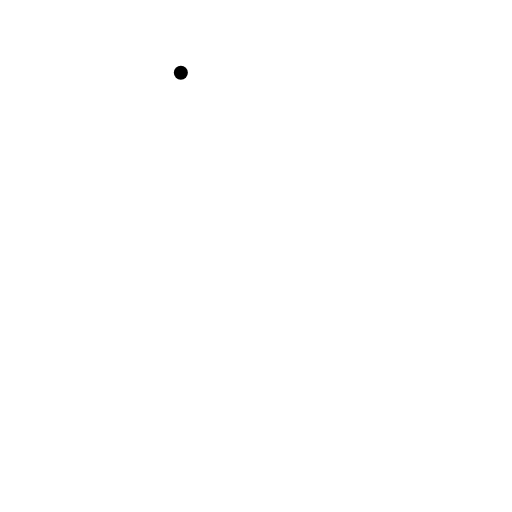
t = 0.00 s
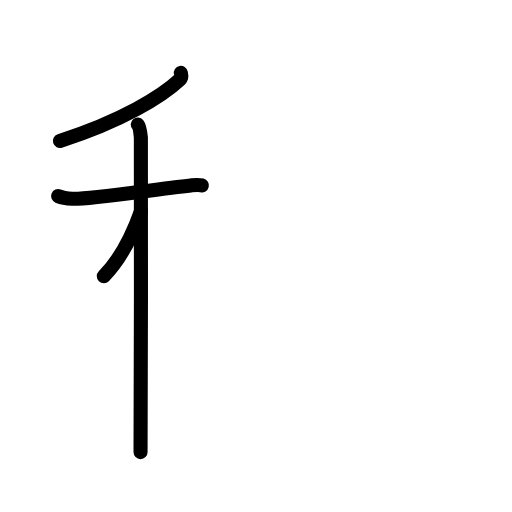
t = 3.40 s
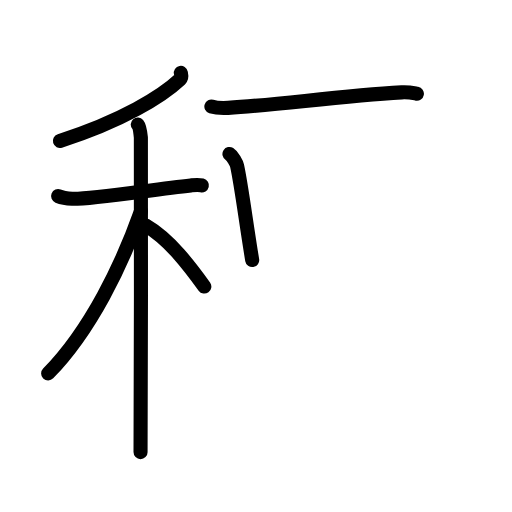
t = 6.80 s
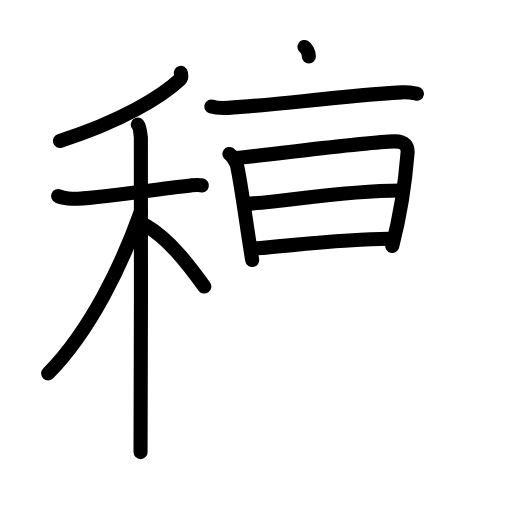
t = 10.20 s
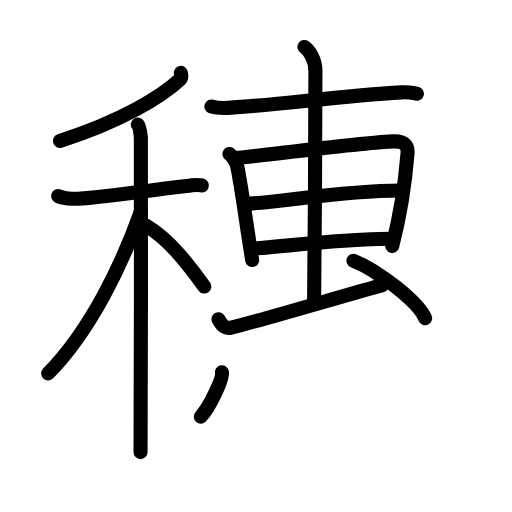
t = 13.60 s
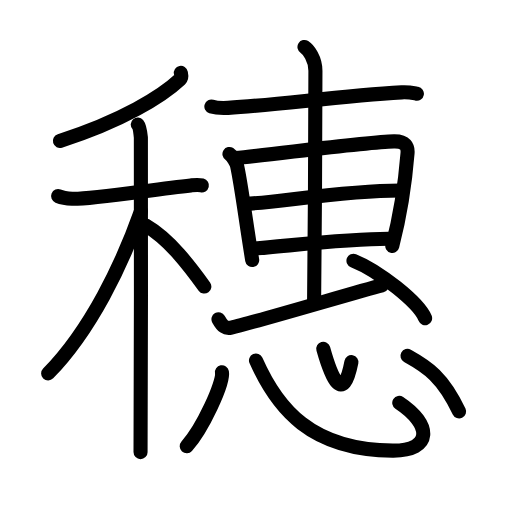
t = 17.00 s

The animated SVG that drew these frames (rendered in a browser with its animation timeline set to each time). Animation: 45 SMIL elements (animate=45); one cycle of 17.00 s.

<?xml version="1.0" encoding="UTF-8"?>
<!--
AniKanjiVG is licensed by CC-BY-SA Paul C. Sommerhoff (https://bitbucket.org/sommerhoff/anikanjivg).
AniKanjiVG uses KanjiVG which is licensed by CC-BY-SA Ulrich Apel (http://kanjivg.tagaini.net).
See also http://creativecommons.org/licenses/by-sa/3.0/
-->
<svg xmlns:kvg='http://kanjivg.tagaini.net' xmlns='http://www.w3.org/2000/svg' width='109' height='109' viewBox='0 0 109 109' style='fill:none;stroke:#000000;stroke-width:3;stroke-linecap:round;stroke-linejoin:round;' id="kvg:kanji_07a57"><g id="kvg:07a57" kvg:element="穗"><g id="kvg:07a57-g1" kvg:element="禾" kvg:position="left" kvg:radical="general"><g id="kvg:07a57-g2" kvg:element="丿" kvg:position="top"><path id="kvg:07a57-s1" kvg:type="㇒" d="M38.5,15.5c0.07,0.34,0.27,0.98-0.15,1.37C34.5,20.5,26,25.75,12.75,30"><animate attributeName="d" begin="0.0s" dur="0.5s" from="M38.5,15.5C38.5,15.5,38.5,15.5,38.5,15.5" to="M38.5,15.5c0.07,0.34,0.27,0.98-0.15,1.37" />
<animate attributeName="d" begin="0.5s" dur="0.5s" from="M38.5,15.5c0.07,0.34,0.27,0.98-0.15,1.37c0,0,0,0,0,0,0" to="M38.5,15.5c0.07,0.34,0.27,0.98-0.15,1.37C34.5,20.5,26,25.75,12.75,30" />
</path>
</g>
<g id="kvg:07a57-g3" kvg:element="木" kvg:position="bottom"><path id="kvg:07a57-s2" kvg:type="㇐" d="M12.37,41.75c0.47,0.19,1.74,0.5,3,0.57c3.47,0.19,16.58-1.9,25.25-2.85c1.26-0.14,1.57-0.19,2.36,0"><animate attributeName="d" begin="1.0s" dur="0.3333333333333333s" from="M12.37,41.75C12.37,41.75,12.37,41.75,12.37,41.75" to="M12.37,41.75c0.47,0.19,1.74,0.5,3,0.57" />
<animate attributeName="d" begin="1.3333333333333333s" dur="0.3333333333333333s" from="M12.37,41.75c0.47,0.19,1.74,0.5,3,0.57c0,0,0,0,0,0,0" to="M12.37,41.75c0.47,0.19,1.74,0.5,3,0.57c3.47,0.19,16.58-1.9,25.25-2.85" />
<animate attributeName="d" begin="1.6666666666666665s" dur="0.3333333333333333s" from="M12.37,41.75c0.47,0.19,1.74,0.5,3,0.57c3.47,0.19,16.58-1.9,25.25-2.85c0,0,0,0,0,0,0" to="M12.37,41.75c0.47,0.19,1.74,0.5,3,0.57c3.47,0.19,16.58-1.9,25.25-2.85c1.26-0.14,1.57-0.19,2.36,0" />
<animate attributeName="d" begin="0s" dur="1.0s" from="M-100,-100" to="M-100,-100" />
</path>
<path id="kvg:07a57-s3" kvg:type="㇑" d="M29.33,26.5c0.37,0.43,0.58,1.95,0.66,2.82c0.07,0.87,0,61.51-0.07,66.93"><animate attributeName="d" begin="2.0s" dur="0.5s" from="M29.33,26.5C29.33,26.5,29.33,26.5,29.33,26.5" to="M29.33,26.5c0.37,0.43,0.58,1.95,0.66,2.82" />
<animate attributeName="d" begin="2.5s" dur="0.5s" from="M29.33,26.5c0.37,0.43,0.58,1.95,0.66,2.82c0,0,0,0,0,0,0" to="M29.33,26.5c0.37,0.43,0.58,1.95,0.66,2.82c0.07,0.87,0,61.51-0.07,66.93" />
<animate attributeName="d" begin="0s" dur="2.0s" from="M-100,-100" to="M-100,-100" />
</path>
<path id="kvg:07a57-s4" kvg:type="㇒" d="M30,45c-4,11.31-10.69,25.25-19.75,34.5"><animate attributeName="d" begin="3.0s" dur="1.0s" from="M30,45C30,45,30,45,30,45" to="M30,45c-4,11.31-10.69,25.25-19.75,34.5" />
<animate attributeName="d" begin="0s" dur="3.0s" from="M-100,-100" to="M-100,-100" />
</path>
<path id="kvg:07a57-s5" kvg:type="㇔/㇏" d="M31,48c5.24,3.03,9.68,9.1,12.5,13"><animate attributeName="d" begin="4.0s" dur="1.0s" from="M31,48C31,48,31,48,31,48" to="M31,48c5.24,3.03,9.68,9.1,12.5,13" />
<animate attributeName="d" begin="0s" dur="4.0s" from="M-100,-100" to="M-100,-100" />
</path>
</g>
</g>
<g id="kvg:07a57-g4" kvg:element="惠" kvg:position="right"><g id="kvg:07a57-g5" kvg:position="top"><g id="kvg:07a57-g6" kvg:element="十" kvg:part="1"><path id="kvg:07a57-s6" kvg:type="㇐" d="M45,22.67c0.93,0.29,2.63,0.34,3.55,0.29c10.83-0.65,23.81-2.54,36.95-3.29c1.54-0.09,2.47,0.14,3.25,0.28"><animate attributeName="d" begin="5.0s" dur="0.3333333333333333s" from="M45,22.67C45,22.67,45,22.67,45,22.67" to="M45,22.67c0.93,0.29,2.63,0.34,3.55,0.29" />
<animate attributeName="d" begin="5.333333333333333s" dur="0.3333333333333333s" from="M45,22.67c0.93,0.29,2.63,0.34,3.55,0.29c0,0,0,0,0,0,0" to="M45,22.67c0.93,0.29,2.63,0.34,3.55,0.29c10.83-0.65,23.81-2.54,36.95-3.29" />
<animate attributeName="d" begin="5.666666666666667s" dur="0.3333333333333333s" from="M45,22.67c0.93,0.29,2.63,0.34,3.55,0.29c10.83-0.65,23.81-2.54,36.95-3.29c0,0,0,0,0,0,0" to="M45,22.67c0.93,0.29,2.63,0.34,3.55,0.29c10.83-0.65,23.81-2.54,36.95-3.29c1.54-0.09,2.47,0.14,3.25,0.28" />
<animate attributeName="d" begin="0s" dur="5.0s" from="M-100,-100" to="M-100,-100" />
</path>
</g>
<g id="kvg:07a57-g7" kvg:element="日"><path id="kvg:07a57-s7" kvg:type="㇑" d="M48.85,32.78c0.66,0.42,1.5,1.97,1.62,2.52c0.89,3.98,1.97,12.54,3.22,20.06"><animate attributeName="d" begin="6.0s" dur="0.5s" from="M48.85,32.78C48.85,32.78,48.85,32.78,48.85,32.78" to="M48.85,32.78c0.66,0.42,1.5,1.97,1.62,2.52" />
<animate attributeName="d" begin="6.5s" dur="0.5s" from="M48.85,32.78c0.66,0.42,1.5,1.97,1.62,2.52c0,0,0,0,0,0,0" to="M48.85,32.78c0.66,0.42,1.5,1.97,1.62,2.52c0.89,3.98,1.97,12.54,3.22,20.06" />
<animate attributeName="d" begin="0s" dur="6.0s" from="M-100,-100" to="M-100,-100" />
</path>
<path id="kvg:07a57-s8" kvg:type="㇕a" d="M50.04,33.66c8.85-0.86,27.78-3.42,33.82-3.56c2.5-0.06,3.01,1.17,2.9,2.52c-0.37,4.61-1.27,12.18-3.25,19.75"><animate attributeName="d" begin="7.0s" dur="0.3333333333333333s" from="M50.04,33.66C50.04,33.66,50.04,33.66,50.04,33.66" to="M50.04,33.66c8.85-0.86,27.78-3.42,33.82-3.56" />
<animate attributeName="d" begin="7.333333333333333s" dur="0.3333333333333333s" from="M50.04,33.66c8.85-0.86,27.78-3.42,33.82-3.56c0,0,0,0,0,0,0" to="M50.04,33.66c8.85-0.86,27.78-3.42,33.82-3.56c2.5-0.06,3.01,1.17,2.9,2.52" />
<animate attributeName="d" begin="7.666666666666667s" dur="0.3333333333333333s" from="M50.04,33.66c8.85-0.86,27.78-3.42,33.82-3.56c2.5-0.06,3.01,1.17,2.9,2.52c0,0,0,0,0,0,0" to="M50.04,33.66c8.85-0.86,27.78-3.42,33.82-3.56c2.5-0.06,3.01,1.17,2.9,2.52c-0.37,4.61-1.27,12.18-3.25,19.75" />
<animate attributeName="d" begin="0s" dur="7.0s" from="M-100,-100" to="M-100,-100" />
</path>
<path id="kvg:07a57-s9" kvg:type="㇐a" d="M52.25,43.39c6.62-0.19,20.46-2.85,32.93-2.85"><animate attributeName="d" begin="8.0s" dur="1.0s" from="M52.25,43.39C52.25,43.39,52.25,43.39,52.25,43.39" to="M52.25,43.39c6.62-0.19,20.46-2.85,32.93-2.85" />
<animate attributeName="d" begin="0s" dur="8.0s" from="M-100,-100" to="M-100,-100" />
</path>
<path id="kvg:07a57-s10" kvg:type="㇐a" d="M54.06,52.91c7.09-0.52,19.46-2.08,28.69-2.08"><animate attributeName="d" begin="9.0s" dur="1.0s" from="M54.06,52.91C54.06,52.91,54.06,52.91,54.06,52.91" to="M54.06,52.91c7.09-0.52,19.46-2.08,28.69-2.08" />
<animate attributeName="d" begin="0s" dur="9.0s" from="M-100,-100" to="M-100,-100" />
</path>
</g>
<g id="kvg:07a57-g8" kvg:element="十" kvg:part="2"><path id="kvg:07a57-s11" kvg:type="㇑" d="M64.82,10c0.85,0.53,2.33,2.5,2.33,5.07c0,1.08-0.11,42.24-0.28,48.93"><animate attributeName="d" begin="10.0s" dur="0.5s" from="M64.82,10C64.82,10,64.82,10,64.82,10" to="M64.82,10c0.85,0.53,2.33,2.5,2.33,5.07" />
<animate attributeName="d" begin="10.5s" dur="0.5s" from="M64.82,10c0.85,0.53,2.33,2.5,2.33,5.07c0,0,0,0,0,0,0" to="M64.82,10c0.85,0.53,2.33,2.5,2.33,5.07c0,1.08-0.11,42.24-0.28,48.93" />
<animate attributeName="d" begin="0s" dur="10.0s" from="M-100,-100" to="M-100,-100" />
</path>
</g>
<path id="kvg:07a57-s12" kvg:type="㇐" d="M46.51,67.97c0.83,1.49,1.46,2.05,2.74,1.76c4.92-1.12,26.85-7.65,32.04-8.99"><animate attributeName="d" begin="11.0s" dur="0.5s" from="M46.51,67.97C46.51,67.97,46.51,67.97,46.51,67.97" to="M46.51,67.97c0.83,1.49,1.46,2.05,2.74,1.76" />
<animate attributeName="d" begin="11.5s" dur="0.5s" from="M46.51,67.97c0.83,1.49,1.46,2.05,2.74,1.76c0,0,0,0,0,0,0" to="M46.51,67.97c0.83,1.49,1.46,2.05,2.74,1.76c4.92-1.12,26.85-7.65,32.04-8.99" />
<animate attributeName="d" begin="0s" dur="11.0s" from="M-100,-100" to="M-100,-100" />
</path>
<path id="kvg:07a57-s13" kvg:type="㇔" d="M75.25,55.5c5.38,2.16,13.9,8.89,15.25,12.25"><animate attributeName="d" begin="12.0s" dur="1.0s" from="M75.25,55.5C75.25,55.5,75.25,55.5,75.25,55.5" to="M75.25,55.5c5.38,2.16,13.9,8.89,15.25,12.25" />
<animate attributeName="d" begin="0s" dur="12.0s" from="M-100,-100" to="M-100,-100" />
</path>
</g>
<g id="kvg:07a57-g9" kvg:element="心" kvg:position="bottom"><path id="kvg:07a57-s14" kvg:type="㇔" d="M47.25,79.25c0.42,2.22-4.17,12.04-7.5,15.75"><animate attributeName="d" begin="13.0s" dur="1.0s" from="M47.25,79.25C47.25,79.25,47.25,79.25,47.25,79.25" to="M47.25,79.25c0.42,2.22-4.17,12.04-7.5,15.75" />
<animate attributeName="d" begin="0s" dur="13.0s" from="M-100,-100" to="M-100,-100" />
</path>
<path id="kvg:07a57-s15" kvg:type="㇟b" d="M54.5,76.75c4.52,10.2,11.68,19.06,29.12,19.18c8.41,0.06,8.4-5.54,1.38-10.18"><animate attributeName="d" begin="14.0s" dur="0.5s" from="M54.5,76.75C54.5,76.75,54.5,76.75,54.5,76.75" to="M54.5,76.75c4.52,10.2,11.68,19.06,29.12,19.18" />
<animate attributeName="d" begin="14.5s" dur="0.5s" from="M54.5,76.75c4.52,10.2,11.68,19.06,29.12,19.18c0,0,0,0,0,0,0" to="M54.5,76.75c4.52,10.2,11.68,19.06,29.12,19.18c8.41,0.06,8.4-5.54,1.38-10.18" />
<animate attributeName="d" begin="0s" dur="14.0s" from="M-100,-100" to="M-100,-100" />
</path>
<path id="kvg:07a57-s16" kvg:type="㇔a" d="M68.82,74.25c1.7,6.05,4.17,12.09,5.99,2.83"><animate attributeName="d" begin="15.0s" dur="1.0s" from="M68.82,74.25C68.82,74.25,68.82,74.25,68.82,74.25" to="M68.82,74.25c1.7,6.05,4.17,12.09,5.99,2.83" />
<animate attributeName="d" begin="0s" dur="15.0s" from="M-100,-100" to="M-100,-100" />
</path>
<path id="kvg:07a57-s17" kvg:type="㇔" d="M86.75,75.75c4.29,2.37,7.5,4.52,10.99,11.84"><animate attributeName="d" begin="16.0s" dur="1.0s" from="M86.75,75.75C86.75,75.75,86.75,75.75,86.75,75.75" to="M86.75,75.75c4.29,2.37,7.5,4.52,10.99,11.84" />
<animate attributeName="d" begin="0s" dur="16.0s" from="M-100,-100" to="M-100,-100" />
</path>
</g>
</g>
</g>
</svg>
